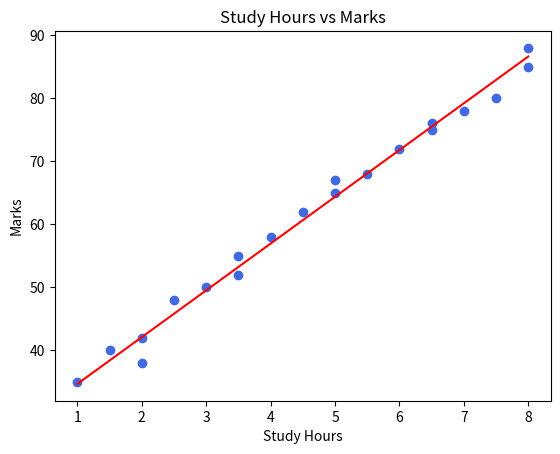

Write the Python code that produced this figure. (Note: this script raises an exception after producing the figure.)
import numpy as np
import matplotlib.pyplot as plt

hours = np.array([1,1.5,2,2.5,3,3.5,4,4.5,5,5.5,6,6.5,7,7.5,8,2,3.5,5,6.5,8])
marks = np.array([35,40,42,48,50,55,58,62,65,68,72,75,78,80,85,38,52,67,76,88])

w, b = 0.0, 0.0
alpha = 0.01
epochs = 2000
n = len(hours)
cost_history = []

for i in range(epochs):
    y_hat = w * hours + b
    cost = np.mean((y_hat - marks) ** 2) / 2
    cost_history.append(cost)
    dw = np.mean((y_hat - marks) * hours)
    db = np.mean(y_hat - marks)
    w -= alpha * dw
    b -= alpha * db

print("slope:", w, "intercept:", b)

plt.scatter(hours, marks, color="royalblue")
x_line = np.linspace(hours.min(), hours.max(), 50)
plt.plot(x_line, w * x_line + b, color="red")
plt.xlabel("Study Hours")
plt.ylabel("Marks")
plt.title("Study Hours vs Marks")
plt.savefig("/home/claude/sos_project/images/linreg_fit.png", dpi=150)
plt.close()

plt.plot(cost_history, color="darkorange")
plt.xlabel("Epoch")
plt.ylabel("Cost")
plt.title("Cost vs Epoch")
plt.savefig("/home/claude/sos_project/images/linreg_cost.png", dpi=150)
plt.close()
